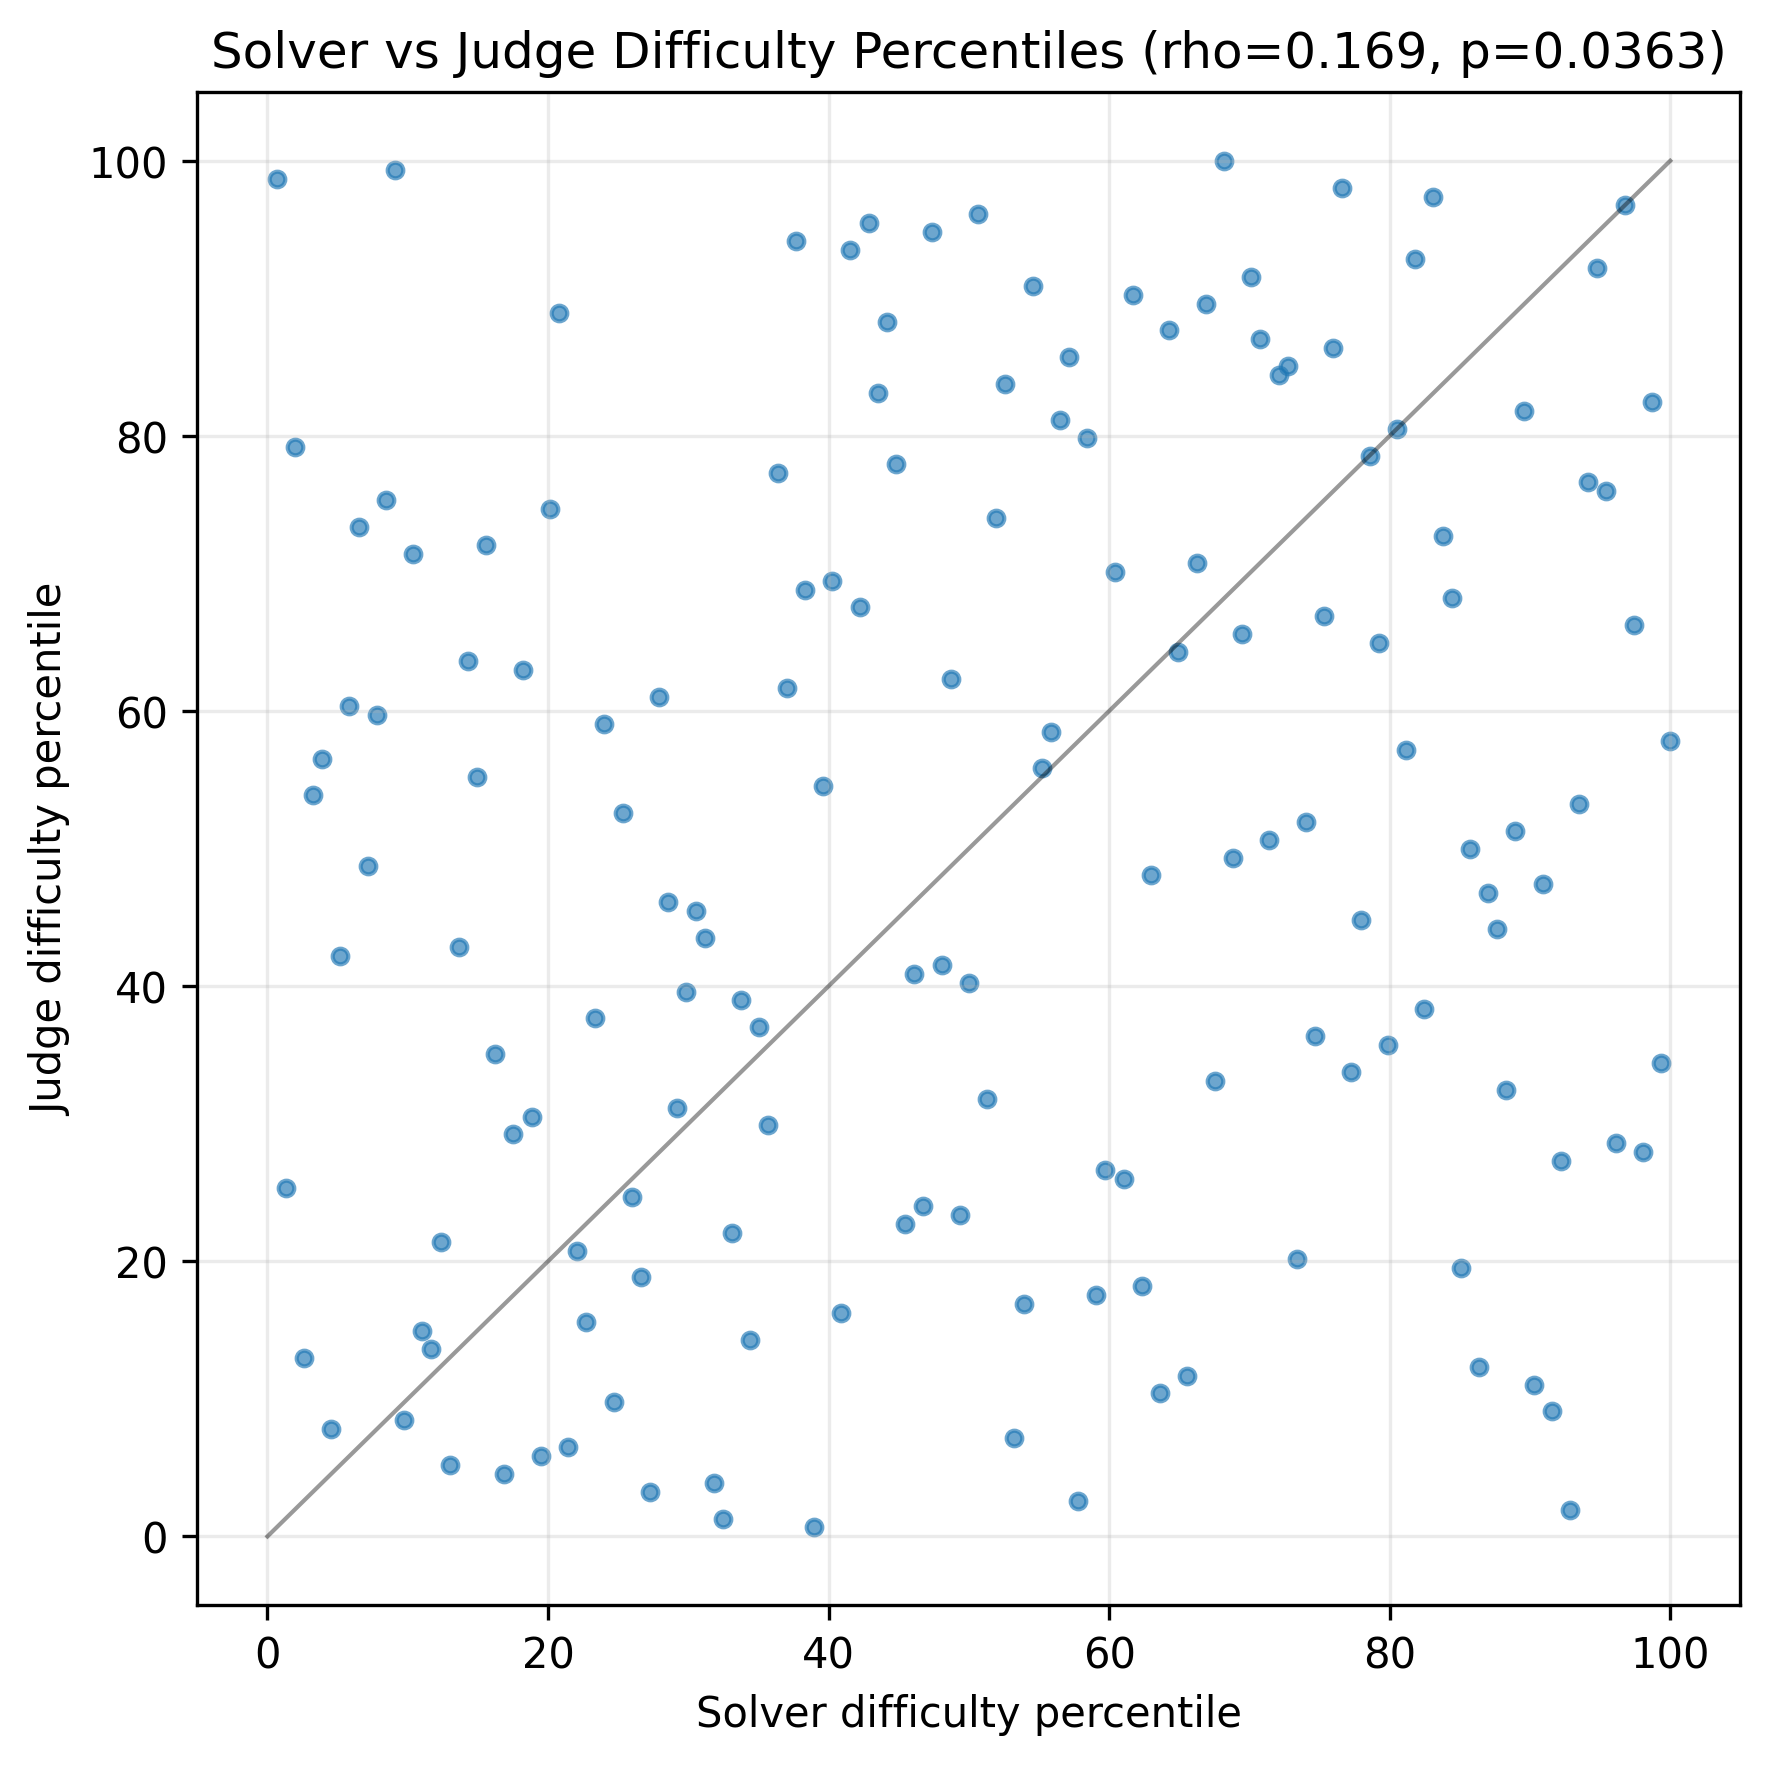

Source data for this figure (header and first rows):
solver_item_id, solver_pair_id, solver_source, solver_difficulty_centered, solver_difficulty_centered_laplace_se, judge_difficulty_centered, judge_difficulty_centered_laplace_se, solver_difficulty_percentile, judge_difficulty_percentile
7978, bd6f87f2-cb60-58b3-8b27-4eceab2bfc79, mmlu-pro-math, 8.128, 2.824, 0.5615, 6.432, 100.0, 57.79
2934, 6c5f9b09-193f-5070-9dfd-2dee1f69a9a3, mmlu-pro-biology, 7.933, 3.846, -0.7476, 0.6991, 99.35, 34.42
9524, 34e8d16b-9824-5373-b735-d25a3df21044, mmlu-pro-physics, 6.581, 13.25, 2.106, 0.6407, 98.7, 82.47
1330, 50e6565c-07f5-57d6-80d8-028498a1251b, mmlu-pro-law, 5.959, 8.793, -1.368, 2.313, 98.05, 27.92
6222, 1c76021c-cb8e-5477-8f7e-88855d6dd547, mmlu-pro-health, 5.946, 7.515, 0.9166, 0.7082, 97.4, 66.23
3250, 49c0f568-1ac2-53dc-be78-f3eea93820fd, mmlu-pro-biology, 5.364, 5.886, 5.61, 2.356, 96.75, 96.75
9158, e3de7dfc-4b9e-5476-b7af-92d7d00bf2d3, mmlu-pro-physics, 5.33, 6.95, -1.351, 2.601, 96.1, 28.57
2256, cc8d0d03-7d7e-5728-8bd6-fa03589c976d, mmlu-pro-psychology, 5.276, 6.044, 1.637, 0.7369, 95.45, 75.97
5056, 6ed13f8d-9733-5839-a628-22c6ec6c9f27, mmlu-pro-history, 5.151, 5.366, 4.354, 0.8253, 94.81, 92.21
4891, d9cc990f-fb19-521e-a8fa-68f3325f8730, mmlu-pro-history, 5.064, 1.708, 1.645, 0.6801, 94.16, 76.62
6742, ca91b783-54e9-5fb6-9c30-a7ebf3ee7258, mmlu-pro-health, 5, 2.356, 0.06901, 6.947, 93.51, 53.25
3242, 79d55355-34c0-5ba7-842e-65671b9858d9, mmlu-pro-biology, 4.995, 1.694, -5.602, 2.882, 92.86, 1.948
1097, 138e503c-b09d-5d19-82ff-0b5ddc3e7bf6, mmlu-pro-law, 4.943, 4.917, -1.503, 6.712, 92.21, 27.27
3899, 57500a89-7795-5299-b6a8-d0ab8da2687a, mmlu-pro-chemistry, 4.856, 6.939, -4.193, 1.53, 91.56, 9.091
11603, b82d8f3f-f994-5775-b1b1-13420519ca81, mmlu-pro-engineering, 4.774, 1.475, -0.09687, 8.051, 90.91, 47.4
8857, 26d7ab00-c73b-5b3e-8bc3-4a8f941fceb7, mmlu-pro-math, 4.601, 2.215, -3.898, 3.877, 90.26, 11.04
6728, 0a347026-2ec5-5879-9635-e6fc818d021b, mmlu-pro-health, 4.19, 3.54, 2.079, 1.935, 89.61, 81.82
8762, 730909ae-6903-517a-ad99-9991d2cfc217, mmlu-pro-math, 4.153, 4.978, 0.008586, 0.7746, 88.96, 51.3
4529, 1ca1b199-b089-5951-8a57-28a320573def, mmlu-pro-chemistry, 4.068, 4.039, -0.7949, 3.335, 88.31, 32.47
10608, 799a7559-a3b1-5dc3-bec3-54d5e930fd24, mmlu-pro-computer science, 3.781, 1.979, -0.2946, 1.971, 87.66, 44.16
8286, 57ee26c0-cc5d-5c32-b782-c7b5e5da5730, mmlu-pro-math, 3.473, 5.004, -0.137, 0.5525, 87.01, 46.75
10321, 9fbc9238-47af-5656-ac85-cf5b0c00fd8f, mmlu-pro-physics, 2.356, 16.26, -3.852, 3.545, 86.36, 12.34
4681, a22906b1-02f2-59da-ba1f-7a75487ba740, mmlu-pro-history, 1.832, 1.264, -0.04264, 3.46, 85.71, 50.0
7568, a5c0fd0a-7440-5461-9a32-c6c5ff574ae0, mmlu-pro-economics, 1.564, 1.096, -2.595, 1.025, 85.06, 19.48
11147, 70bf4c34-6b15-53e6-bb19-9094bdaf6c9f, mmlu-pro-philosophy, 1.56, 1.093, 0.9926, 0.7825, 84.42, 68.18
2453, 9536d58f-8a88-53be-b97e-45bb2d457c12, mmlu-pro-psychology, 1.559, 1.093, 1.5, 0.5817, 83.77, 72.73
4019, 129dfd5d-5786-57e3-8548-df0d26a42659, mmlu-pro-chemistry, 1.555, 2.009, 5.903, 2.653, 83.12, 97.4
5091, c6b860be-9938-5c34-97fc-70dfc51bbfb7, mmlu-pro-other, 1.515, 2.069, -0.5676, 7.583, 82.47, 38.31
2416, c20860f9-7468-546b-ae86-4ae6a6493de9, mmlu-pro-psychology, 1.472, 1.194, 4.645, 1.829, 81.82, 92.86
7584, 766bdf22-3677-53bf-9c46-4fb984430682, mmlu-pro-economics, 1.459, 1.096, 0.4832, 0.7615, 81.17, 57.14
294, 58d81545-6e2e-5388-b1b7-05ec20157459, mmlu-pro-business, 1.452, 1.983, 1.904, 0.7206, 80.52, 80.52
2389, 4d2085b1-24e4-5bcd-959a-13d3a83e39cd, mmlu-pro-psychology, 1.336, 1.172, -0.6775, 7.662, 79.87, 35.71
1420, e302b0a0-28d5-5a3c-b1af-fedcf5543e72, mmlu-pro-law, 1.335, 1.171, 0.8687, 0.6997, 79.22, 64.94
2687, ef607538-1628-5cce-bc92-093ff755586d, mmlu-pro-psychology, 1.327, 1.17, 1.743, 0.7498, 78.57, 78.57
5111, b6ade862-109b-5788-8c0c-eabe1f7e205a, mmlu-pro-other, 1.317, 1.105, -0.2651, 2.463, 77.92, 44.81
765, 8b33bb85-b242-5845-83f0-5cb7e32be529, mmlu-pro-business, 1.244, 1.116, -0.7614, 0.71, 77.27, 33.77
5087, 585e5a43-454b-56f7-aba3-fb4e22938020, mmlu-pro-other, 1.138, 1.253, 5.939, 5.178, 76.62, 98.05
4426, 35eb196e-50d4-5501-8f44-cc5dc85f6291, mmlu-pro-chemistry, 1.09, 1.026, 2.686, 2.637, 75.97, 86.36
8312, 405f3561-1bb7-56f5-88a2-c28cec94c5d4, mmlu-pro-math, 1.061, 1.123, 0.9525, 0.5217, 75.32, 66.88
9888, 6f1bd679-4ba1-51ba-b65d-c7463e2134bf, mmlu-pro-physics, 0.8162, 1.15, -0.6673, 5.419, 74.68, 36.36
9337, df1964d5-629f-5b4a-bcd5-79137e8f3bc5, mmlu-pro-physics, 0.745, 23.83, 0.02853, 0.6349, 74.03, 51.95
5284, ebe368cb-5783-5f03-8471-e31295bc4438, mmlu-pro-other, 0.7402, 0.8534, -2.383, 2.507, 73.38, 20.13
11210, b57ea8df-78c5-5e71-9545-973d9c2d4bb5, mmlu-pro-philosophy, 0.6937, 1.562, 2.44, 0.6957, 72.73, 85.06
5304, 907c3d20-a0dc-5b21-b4ba-1e784d7cfaf6, mmlu-pro-other, 0.5983, 1.056, 2.201, 0.7595, 72.08, 84.42
7450, f805817d-968d-5b0b-a2b2-4c62c9b848d3, mmlu-pro-economics, 0.5572, 1.517, -0.005976, 0.6527, 71.43, 50.65
11185, dcfbadd5-4b7c-5ffd-b66d-5cb0a380605d, mmlu-pro-philosophy, 0.5115, 0.8637, 2.782, 0.7923, 70.78, 87.01
687, 6ad28b38-685f-5146-ab23-ff8fbcc81210, mmlu-pro-business, 0.4712, 1.033, 4.265, 5.216, 70.13, 91.56
11257, bfd0002d-e137-5a79-a7fd-c2ef9ad12a1f, mmlu-pro-philosophy, 0.4674, 1.032, 0.9082, 0.7448, 69.48, 65.58
6272, 5b0fa22f-cbfd-5098-95b0-a474deb84c7a, mmlu-pro-health, 0.4658, 1.032, -0.04664, 0.576, 68.83, 49.35
7403, 07019bab-fc3e-5c91-ac9c-36869cfe79b0, mmlu-pro-economics, 0.4255, 1.019, 7.043, 2.969, 68.18, 100.0
9829, a6f94de7-dee6-579b-852a-1be7ca389cd2, mmlu-pro-physics, 0.4252, 1.019, -0.7799, 1.782, 67.53, 33.12
481, 83ec31fe-5063-5c77-9b1e-0c32f113a042, mmlu-pro-business, 0.3227, 0.7946, 3.383, 2.167, 66.88, 89.61
1199, 8aaa1627-21b0-520f-b698-67cd5d77dbc9, mmlu-pro-law, 0.2942, 0.8573, 1.336, 3.33, 66.23, 70.78
1622, 8de34479-e94c-5c30-9146-da3d92f7223c, mmlu-pro-law, 0.2933, 0.854, -3.863, 3.7, 65.58, 11.69
408, 591677d2-ac1a-5a7c-9e21-b4918155fc9b, mmlu-pro-business, 0.2855, 0.901, 0.868, 2.401, 64.94, 64.29
2759, c67cf264-33f9-5730-aeea-a7364756a96b, mmlu-pro-psychology, 0.2725, 0.8245, 2.88, 1.973, 64.29, 87.66
4382, ed01d44a-e1bc-5833-9a59-ea5f5a9ebd60, mmlu-pro-chemistry, 0.2569, 0.8116, -4.048, 4.79, 63.64, 10.39
10305, e23cdc82-bbf1-5378-9404-d94c1e7ce2ef, mmlu-pro-physics, 0.232, 8.09, -0.09018, 4.228, 62.99, 48.05
3122, 14d2e455-2416-5cd3-8913-8f833aeab1b2, mmlu-pro-biology, 0.1966, 0.7524, -2.863, 1.567, 62.34, 18.18
6072, 37577e35-cf0b-5880-97a1-857736d76651, mmlu-pro-health, 0.1826, 0.7566, 3.608, 3.419, 61.69, 90.26
... 94 more rows
